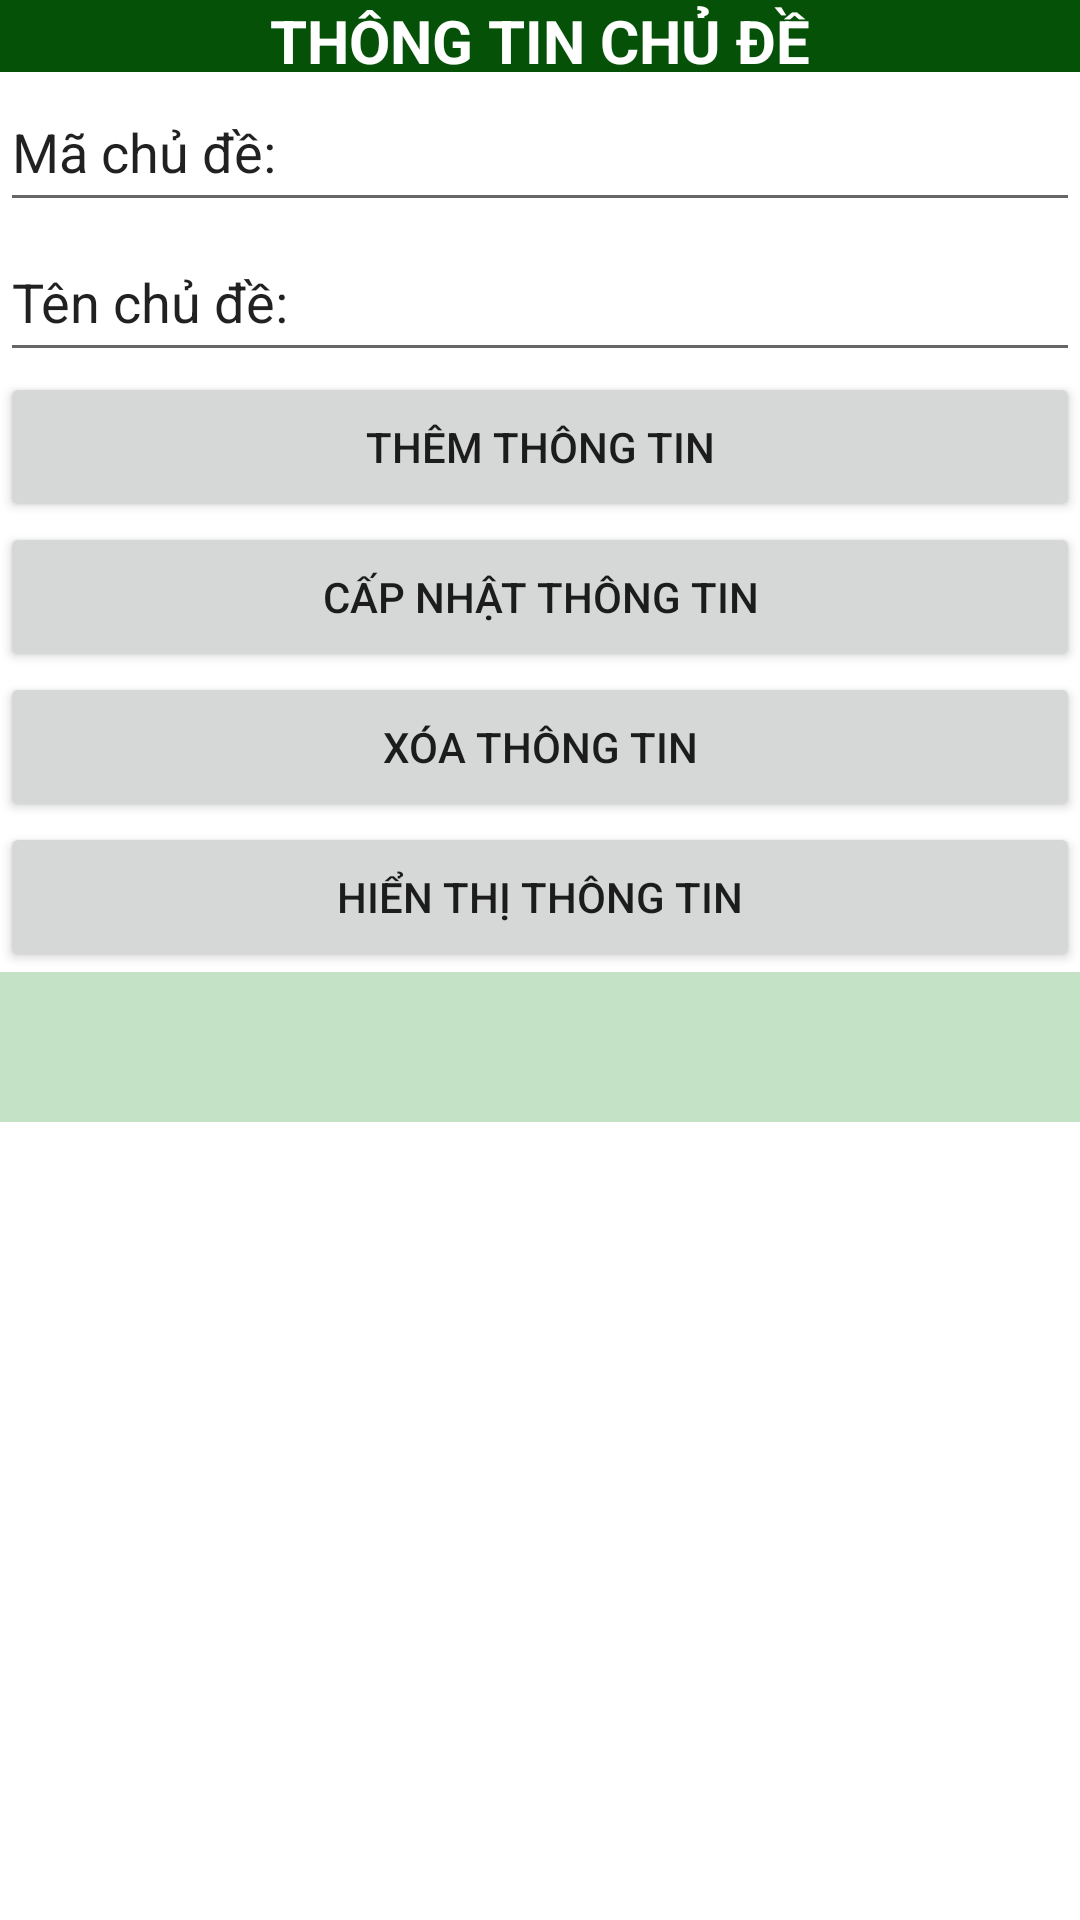

Here is an Android app screen rendered from its layout file. Give the layout XML and the strings, colors and styles it references.
<!-- AndroidManifest.xml: application theme Theme.PHAMTHIYENNHI -->
<!-- res/layout/activity_chude.xml -->
<?xml version="1.0" encoding="utf-8"?>
<androidx.constraintlayout.widget.ConstraintLayout xmlns:android="http://schemas.android.com/apk/res/android"
    xmlns:app="http://schemas.android.com/apk/res-auto"
    xmlns:tools="http://schemas.android.com/tools"
    android:layout_width="match_parent"
    android:layout_height="match_parent"
    tools:context=".CHUDE">

    <TableLayout
        android:layout_width="match_parent"
        android:layout_height="match_parent"
        android:orientation="vertical"
        android:stretchColumns="*"
        tools:ignore="MissingConstraints">

        <TextView
            android:layout_width="match_parent"
            android:layout_height="24dp"
            android:layout_span="4"
            android:gravity="center"
            android:text="THÔNG TIN CHỦ ĐỀ"
            android:background="#055108"
            android:textColor="@color/white"
            android:textSize="20dp"
            android:textStyle="bold" />


        <EditText
            android:id="@+id/editMaCD"
            android:layout_width="50dp"
            android:layout_height="50dp"
            android:text="Mã chủ đề: "
            tools:ignore="SpeakableTextPresentCheck" />


        <EditText
            android:id="@+id/editTenCD"
            android:layout_width="50dp"
            android:layout_height="50dp"
            android:text="Tên chủ đề: "
            tools:ignore="SpeakableTextPresentCheck" />

        <Button
            android:id="@+id/bttThem"
            android:layout_width="50dp"
            android:layout_height="50dp"
            android:text="THÊM THÔNG TIN"/>
        <Button
            android:id="@+id/bttCapnhat"
            android:layout_width="50dp"
            android:layout_height="50dp"
            android:text="CẤP NHẬT THÔNG TIN"/>
        <Button
            android:id="@+id/bttXoa"
            android:layout_width="50dp"
            android:layout_height="50dp"
            android:text="XÓA THÔNG TIN"/>
        <Button
            android:id="@+id/bttHienthiCD"
            android:layout_width="50dp"
            android:layout_height="50dp"
            android:text="HIỂN THỊ THÔNG TIN"/>
        <ListView
            android:id="@+id/lvCD"
            android:layout_width="50dp"
            android:layout_height="50dp"
            android:background="#C4E3C6"/>
    </TableLayout>


</androidx.constraintlayout.widget.ConstraintLayout>
<!-- resources referenced by this layout -->
<resources>
  <style name="Theme.PHAMTHIYENNHI" parent="Theme.MaterialComponents.DayNight.DarkActionBar">
          
          <item name="colorPrimary">@color/purple_500</item>
          <item name="colorPrimaryVariant">@color/purple_700</item>
          <item name="colorOnPrimary">@color/white</item>
          
          <item name="colorSecondary">@color/teal_200</item>
          <item name="colorSecondaryVariant">@color/teal_700</item>
          <item name="colorOnSecondary">@color/black</item>
          
          <item name="android:statusBarColor">?attr/colorPrimaryVariant</item>
          
      </style>
  <!-- not gathered from this repository: default colours our renderer supplied (Android Studio template values) -->
  <color name="purple_500">#FF6200EE</color>
  <color name="purple_700">#FF3700B3</color>
  <color name="teal_200">#FF03DAC5</color>
  <color name="teal_700">#FF018786</color>
  <color name="black">#FF000000</color>
  <color name="white">#FFFFFFFF</color>
</resources>
